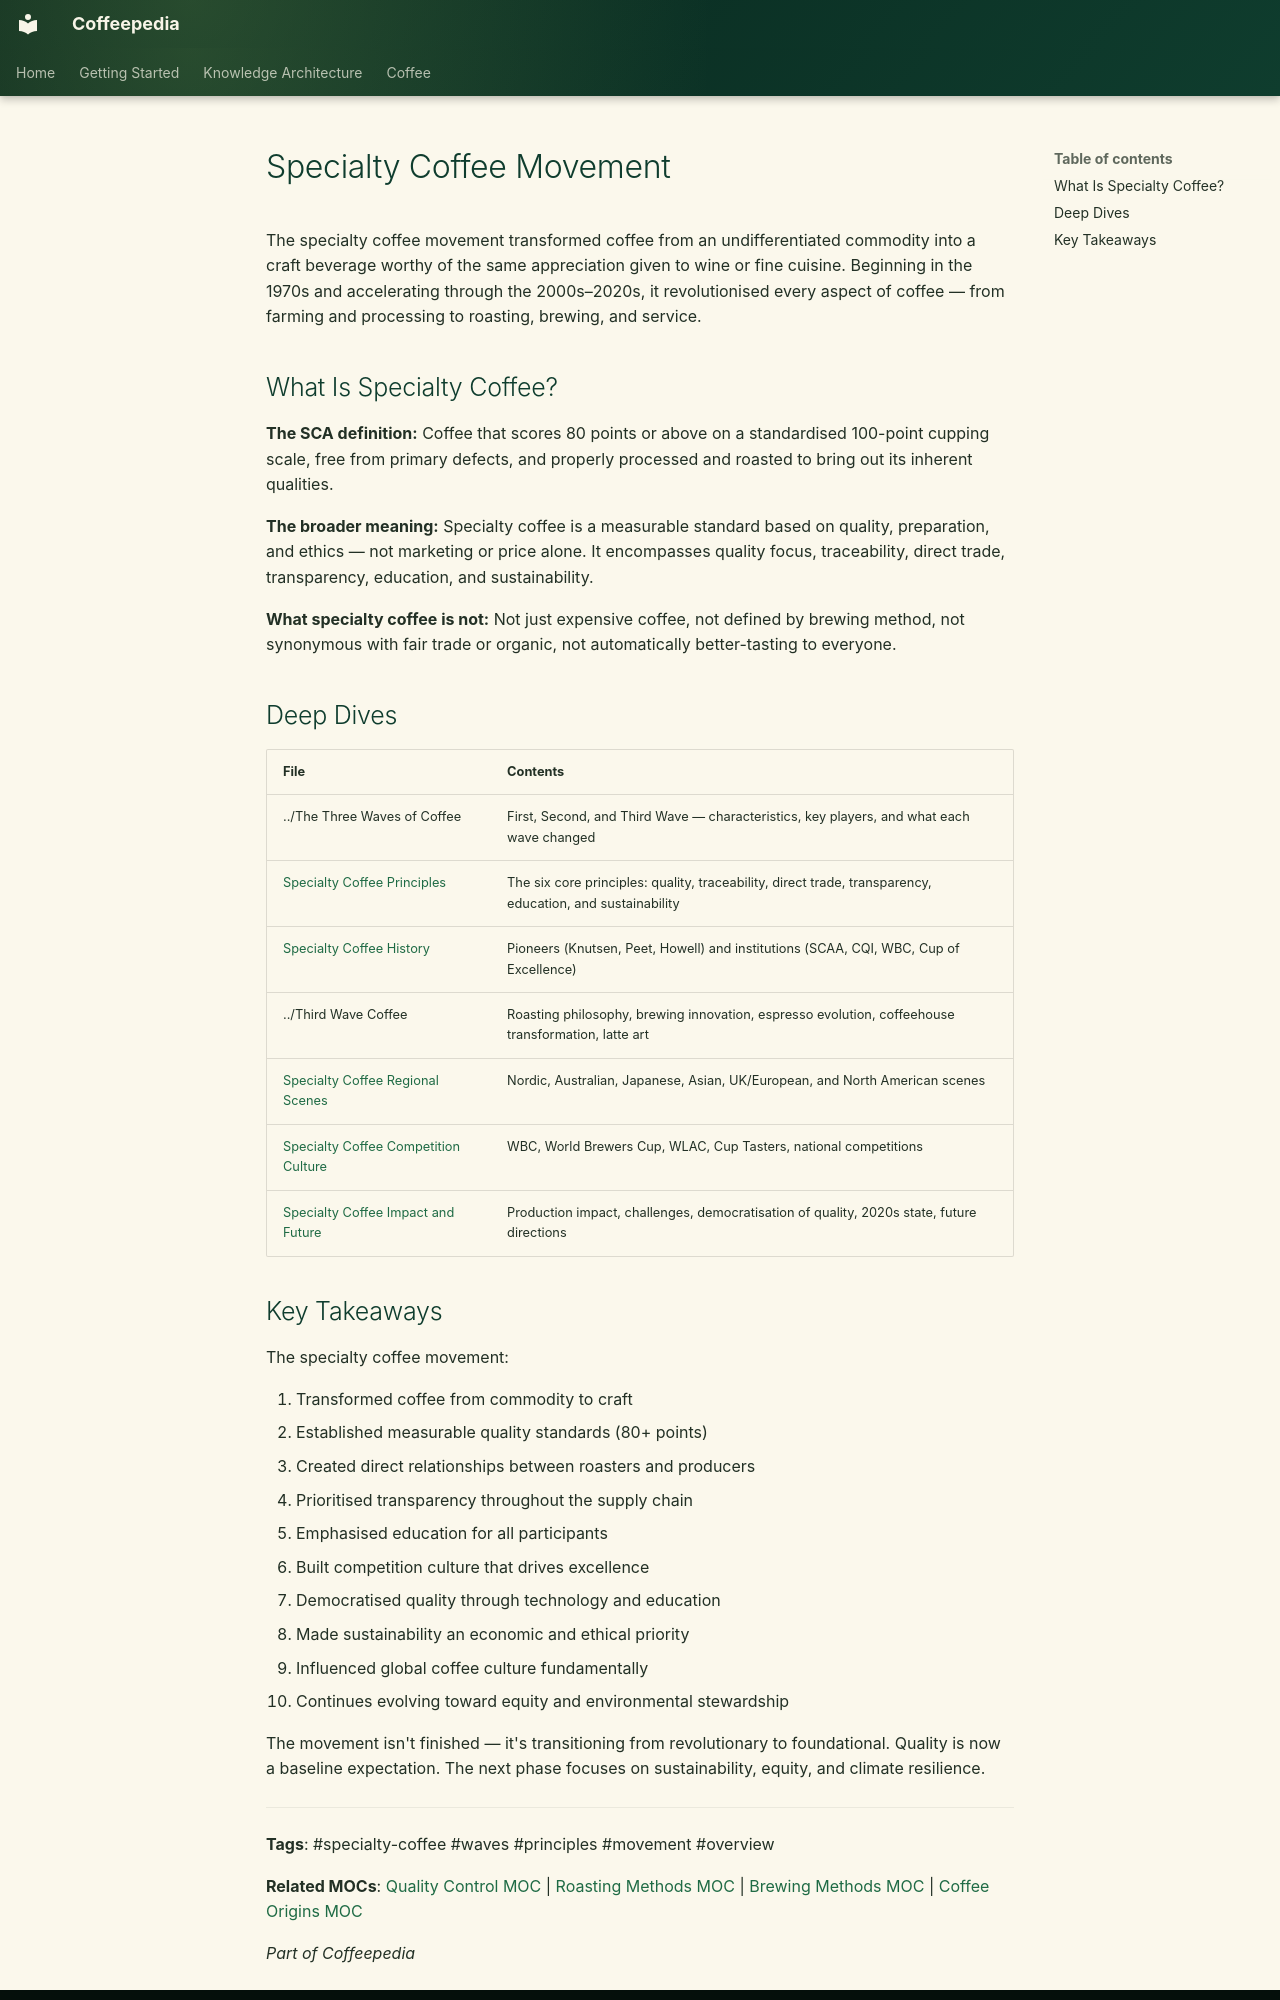

repository: Vauldt/all-about-coffee · page: coffee/specialty-coffee/specialty-coffee-movement-2/index.html · generator: mkdocs

# Specialty Coffee Movement

The specialty coffee movement transformed coffee from an undifferentiated commodity into a craft beverage worthy of the same appreciation given to wine or fine cuisine. Beginning in the 1970s and accelerating through the 2000s–2020s, it revolutionised every aspect of coffee — from farming and processing to roasting, brewing, and service.

## What Is Specialty Coffee?

**The SCA definition:** Coffee that scores 80 points or above on a standardised 100-point cupping scale, free from primary defects, and properly processed and roasted to bring out its inherent qualities.

**The broader meaning:** Specialty coffee is a measurable standard based on quality, preparation, and ethics — not marketing or price alone. It encompasses quality focus, traceability, direct trade, transparency, education, and sustainability.

**What specialty coffee is not:** Not just expensive coffee, not defined by brewing method, not synonymous with fair trade or organic, not automatically better-tasting to everyone.

## Deep Dives

| File | Contents |
|---|---|
| ../The Three Waves of Coffee | First, Second, and Third Wave — characteristics, key players, and what each wave changed |
| [Specialty Coffee Principles](specialty-coffee-principles.md) | The six core principles: quality, traceability, direct trade, transparency, education, and sustainability |
| [Specialty Coffee History](specialty-coffee-history.md) | Pioneers (Knutsen, Peet, Howell) and institutions (SCAA, CQI, WBC, Cup of Excellence) |
| ../Third Wave Coffee | Roasting philosophy, brewing innovation, espresso evolution, coffeehouse transformation, latte art |
| [Specialty Coffee Regional Scenes](specialty-coffee-regional-scenes.md) | Nordic, Australian, Japanese, Asian, UK/European, and North American scenes |
| [Specialty Coffee Competition Culture](specialty-coffee-competition-culture.md) | WBC, World Brewers Cup, WLAC, Cup Tasters, national competitions |
| [Specialty Coffee Impact and Future](specialty-coffee-impact-and-future.md) | Production impact, challenges, democratisation of quality, 2020s state, future directions |
